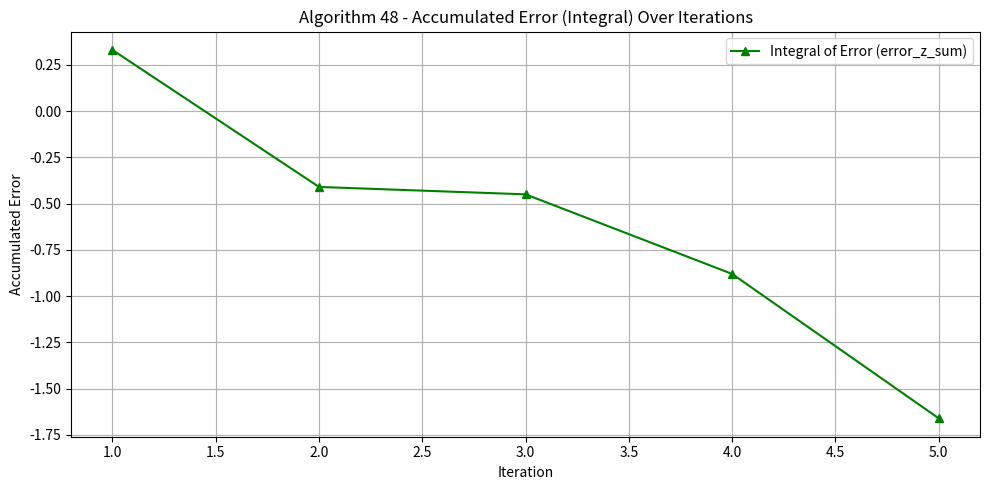

Source code (Python):
# ----------------------------------------------------
# Algorithm 48: Integral of Error (error_z_sum)
# Frontend: Simulation + Plot
# Backend: Hardware Logic
# 5 Iterations Included
# ----------------------------------------------------

import matplotlib.pyplot as plt
import random

# =======================
# FRONTEND: Simulation
# =======================

iterations = [1, 2, 3, 4, 5]
target_altitude = 10.0

actual_altitudes = []
error_z_list = []
error_z_sum_list = []

error_z_sum = 0  # Initial integral sum

print("🎮 FRONTEND SIMULATION:")
for i in iterations:
    actual_altitude = round(random.uniform(8.5, 11.5), 2)
    error_z = target_altitude - actual_altitude

    actual_altitudes.append(actual_altitude)
    error_z_list.append(error_z)
    
    error_z_sum += error_z  # Keep adding up error
    error_z_sum_list.append(error_z_sum)

    print(f"Iteration {i}: error_z = {error_z:.2f}, error_z_sum = {error_z_sum:.2f}")

# 🎨 Plotting error_z_sum over iterations
plt.figure(figsize=(10, 5))
plt.plot(iterations, error_z_sum_list, 'g^-', label='Integral of Error (error_z_sum)')
plt.title("Algorithm 48 - Accumulated Error (Integral) Over Iterations")
plt.xlabel("Iteration")
plt.ylabel("Accumulated Error")
plt.grid(True)
plt.legend()
plt.tight_layout()
plt.show()

# =======================
# BACKEND: Hardware Logic
# =======================

print("\n⚙️ BACKEND HARDWARE LOGIC:")
error_z_sum = 0

for i in range(5):
    actual_altitude_hw = actual_altitudes[i]
    error_z = target_altitude - actual_altitude_hw

    error_z_sum += error_z  # Same logic as frontend
    print(f"[BACKEND] Iteration {i+1}: error_z = {error_z:.2f} | error_z_sum = {error_z_sum:.2f}")

print("\n✅ Integral of Error (error_z_sum) accumulated and visualized correctly.")
